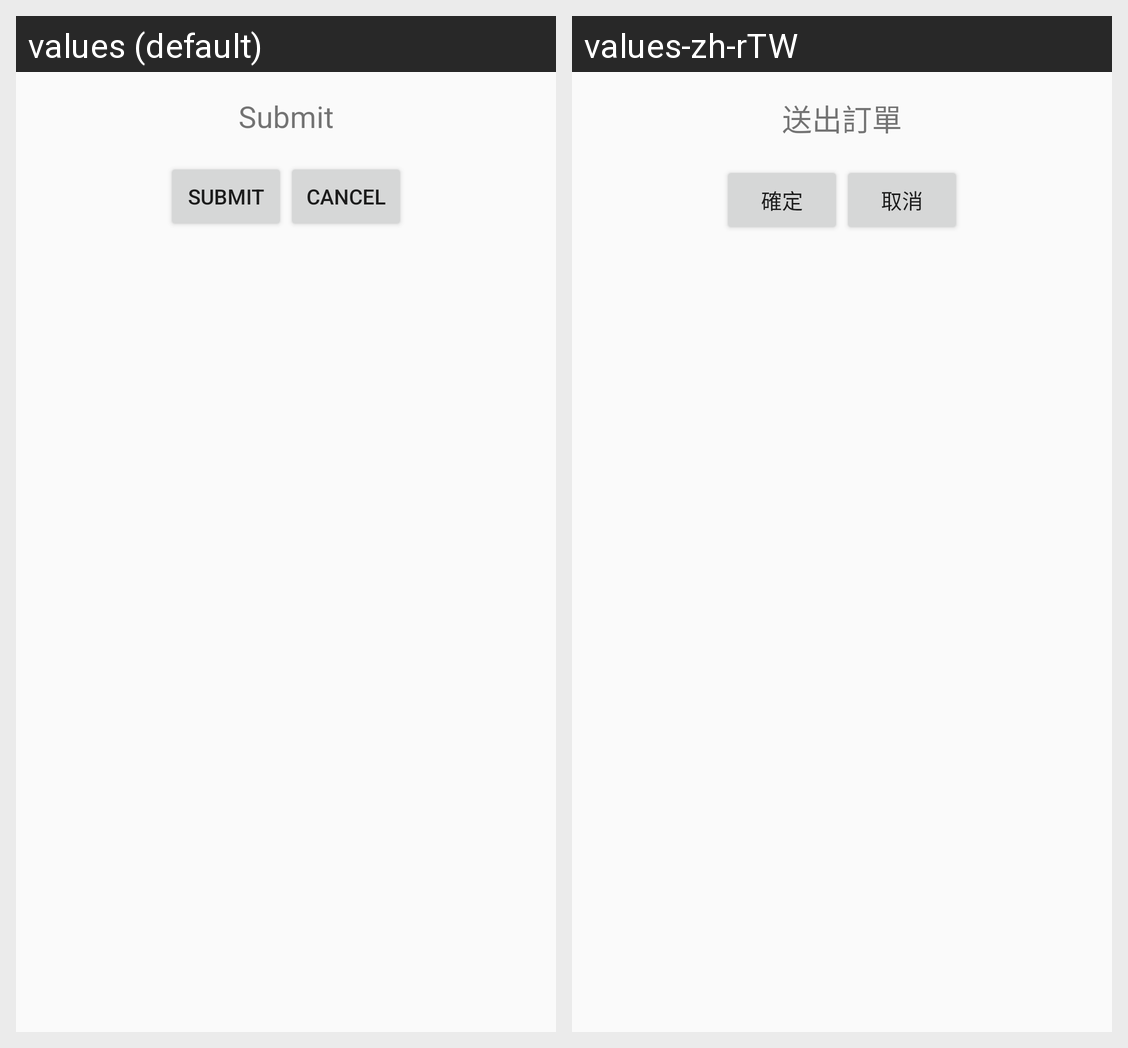

Here is an Android app screen in its default locale and in the app's own translations. Write out the translated-string differences for the strings that appear on this screen.
Android screen res/layout/dialog_ok_cancel.xml rendered under 2 locales, left to right: values (default), values-zh-rTW. Device: Nexus 5 (rendered at 1080×1920; each locale shown at half size, 540×960, under a caption strip naming it); theme AppTheme.NoActionBar.
Strings drawn on this screen, with the default value and each locale's value (text and hints the layout hard-codes, and strings that could not be matched under every locale, appear in the picture but are not listed):

tv_dialog_Ok
  values: Submit
  values-zh-rTW: 送出訂單

btn_dialog_submit
  values: Submit
  values-zh-rTW: 確定

btn_dialog_cancel
  values: Cancel
  values-zh-rTW: 取消
